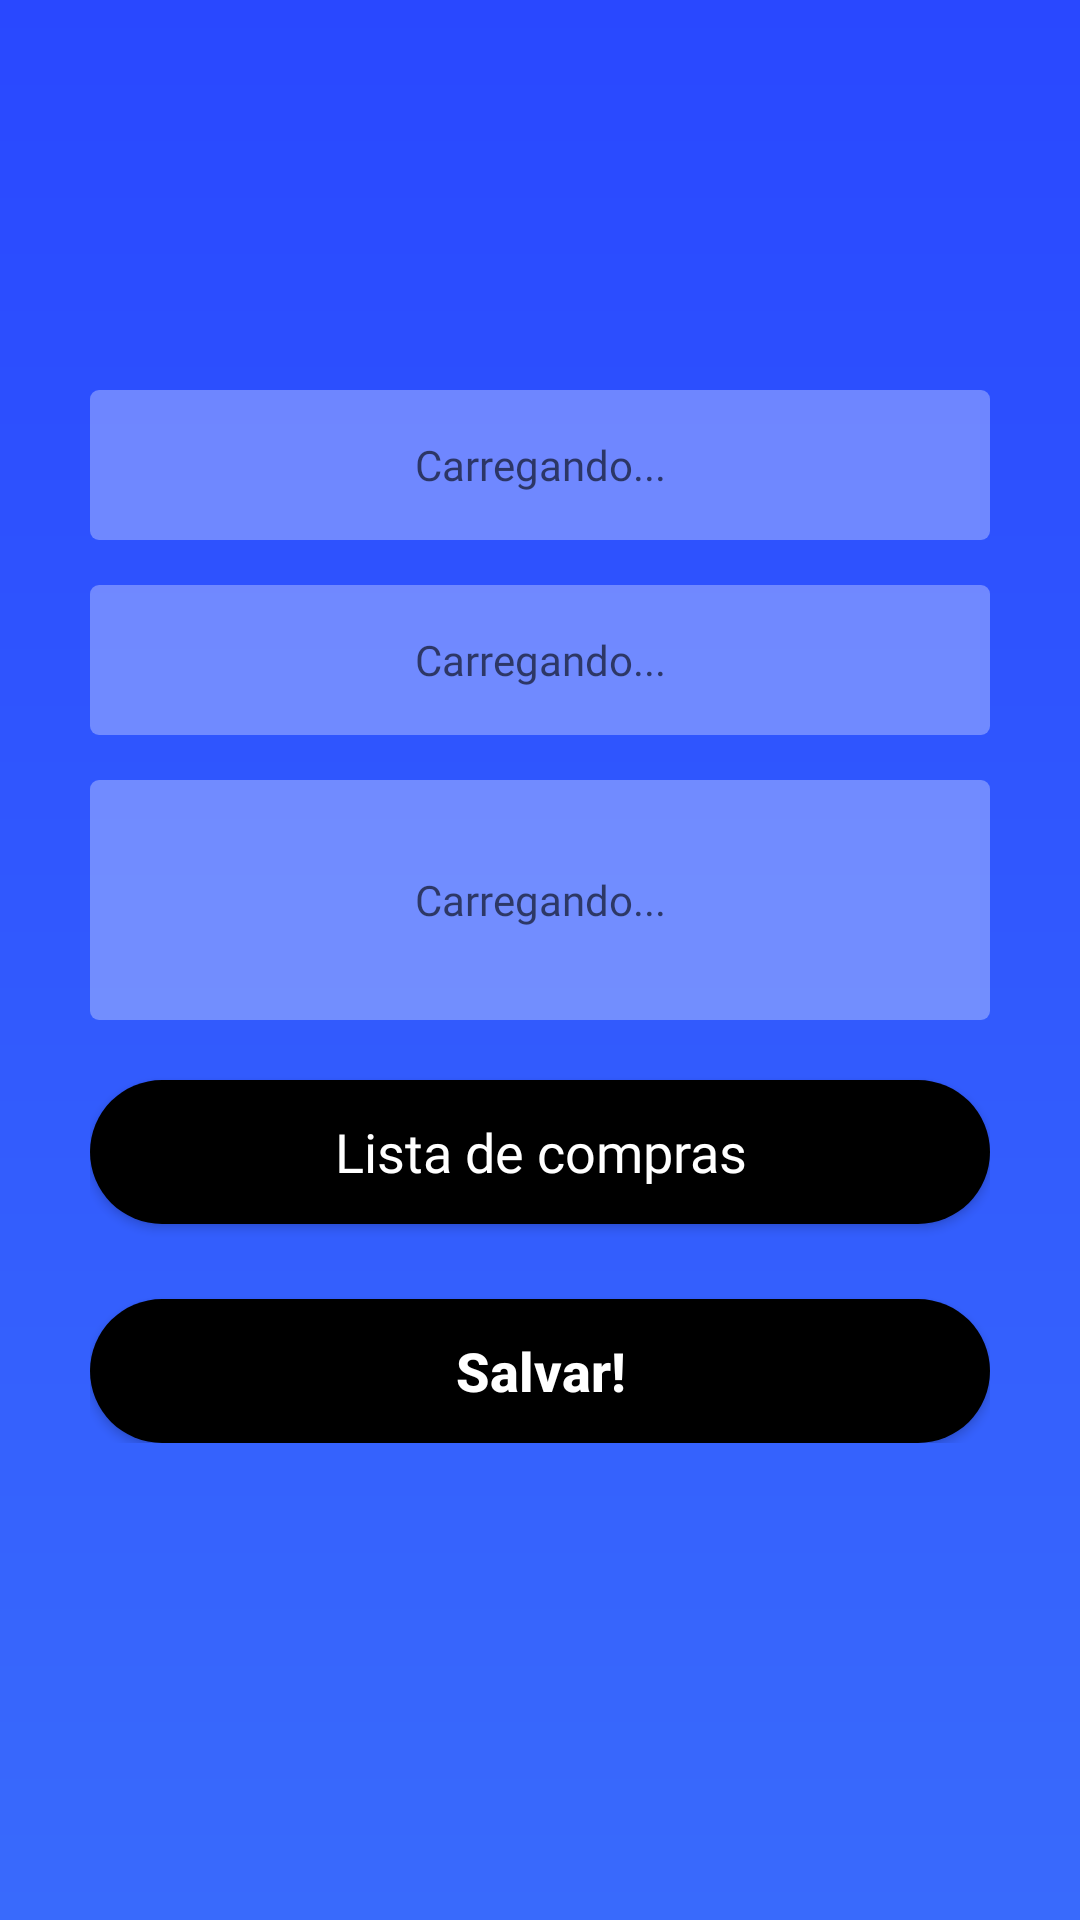

This screen was rendered from an Android layout file. Write that file and the resources it references.
<!-- AndroidManifest.xml: application theme Theme.AppCompat.Light.NoActionBar -->
<!-- res/layout/activity_editar.xml -->
<?xml version="1.0" encoding="utf-8"?>
<LinearLayout
    xmlns:android="http://schemas.android.com/apk/res/android" android:layout_width="match_parent"
    android:layout_height="match_parent"
    android:orientation="vertical"
    android:background="@drawable/bg_fragment_invite">

    <android.support.v7.widget.Toolbar
        android:id="@+id/toolbar_back"
        android:layout_width="match_parent"
        android:layout_height="@dimen/toolbar_margin"
        />

    <LinearLayout
        android:layout_width="wrap_content"
        android:layout_height="wrap_content"
        android:orientation="vertical"
        android:layout_gravity="center"
        android:layout_marginTop="70dp">

        <EditText
            android:id="@+id/edit_editTextNomeEvento"
            android:layout_width="300dp"
            android:layout_height="50dp"
            android:background="@drawable/bg_input_form"
            android:fontFamily="@font/montserrat_alternates"
            android:gravity="center"
            android:hint="Carregando..."
            android:textColor="@color/colorAccent"
            android:textSize="14sp" />

        <TextView
            android:id="@+id/edit_editTextData"
            android:layout_width="300dp"
            android:layout_height="50dp"
            android:layout_marginTop="15dp"
            android:background="@drawable/bg_input_form"
            android:fontFamily="@font/montserrat_alternates"
            android:gravity="center"
            android:hint="Carregando..."
            android:inputType="date"
            android:textColor="@color/colorAccent"
            android:textSize="14sp" />

        <TextView
            android:id="@+id/edit_editTextlocal"
            android:layout_width="300dp"
            android:layout_height="80dp"
            android:layout_marginTop="15dp"
            android:background="@drawable/bg_input_form"
            android:ems="10"
            android:fontFamily="@font/montserrat_alternates"
            android:gravity="center"
            android:hint="Carregando..."
            android:inputType="textPostalAddress"
            android:textAlignment="center"
            android:textColor="@color/colorAccent"
            android:textSize="14sp" />

        <Button
            android:id="@+id/btn_listaCompras"
            android:layout_width="match_parent"
            android:layout_height="wrap_content"
            android:layout_marginTop="20dp"
            android:buttonTint="@color/colorAccent"
            android:background="@drawable/bg_button_fragment"
            android:checked="false"
            android:contentDescription="Ative para seu evento ter lista de compras"
            android:fontFamily="@font/montserrat"
            android:text="Lista de compras"
            android:textAlignment="center"
            android:textAllCaps="false"
            android:textColor="@color/colorAccent"
            android:textSize="18sp" />

        <Button
            android:id="@+id/edit_btnSalvarEvento"
            android:layout_width="match_parent"
            android:layout_height="wrap_content"
            android:layout_marginTop="25dp"
            android:background="@drawable/bg_button_fragment"
            android:text="Salvar!"
            android:textAllCaps="false"
            android:textColor="@color/colorAccent"
            android:textSize="18sp"
            android:textStyle="bold" />

    </LinearLayout>


</LinearLayout>
<!-- resources referenced by this layout -->
<resources>
  <color name="colorAccent">#ffffff</color>
  <dimen name="toolbar_margin">60dp</dimen>
  <!-- drawable bg_button_fragment (drawable) -->
  <?xml version="1.0" encoding="utf-8"?>
  <shape xmlns:android="http://schemas.android.com/apk/res/android">
  
      <solid
          android:color="#000"/>
  
      <corners
          android:radius="30dp"/>
  
  
  </shape>
  <!-- drawable bg_fragment_invite (drawable) -->
  <?xml version="1.0" encoding="utf-8"?>
  <shape xmlns:android="http://schemas.android.com/apk/res/android">
  
      <gradient
          android:startColor="#396afc"
          android:endColor="#2948ff"
          android:angle="90"
          />
  
  </shape>
  <!-- drawable bg_input_form (drawable) -->
  <?xml version="1.0" encoding="utf-8"?>
  <shape xmlns:android="http://schemas.android.com/apk/res/android">
  
      <solid
          android:color="#50FFFFFF"
      />
  
      <corners
          android:radius="3dp"/>
  </shape>
</resources>
